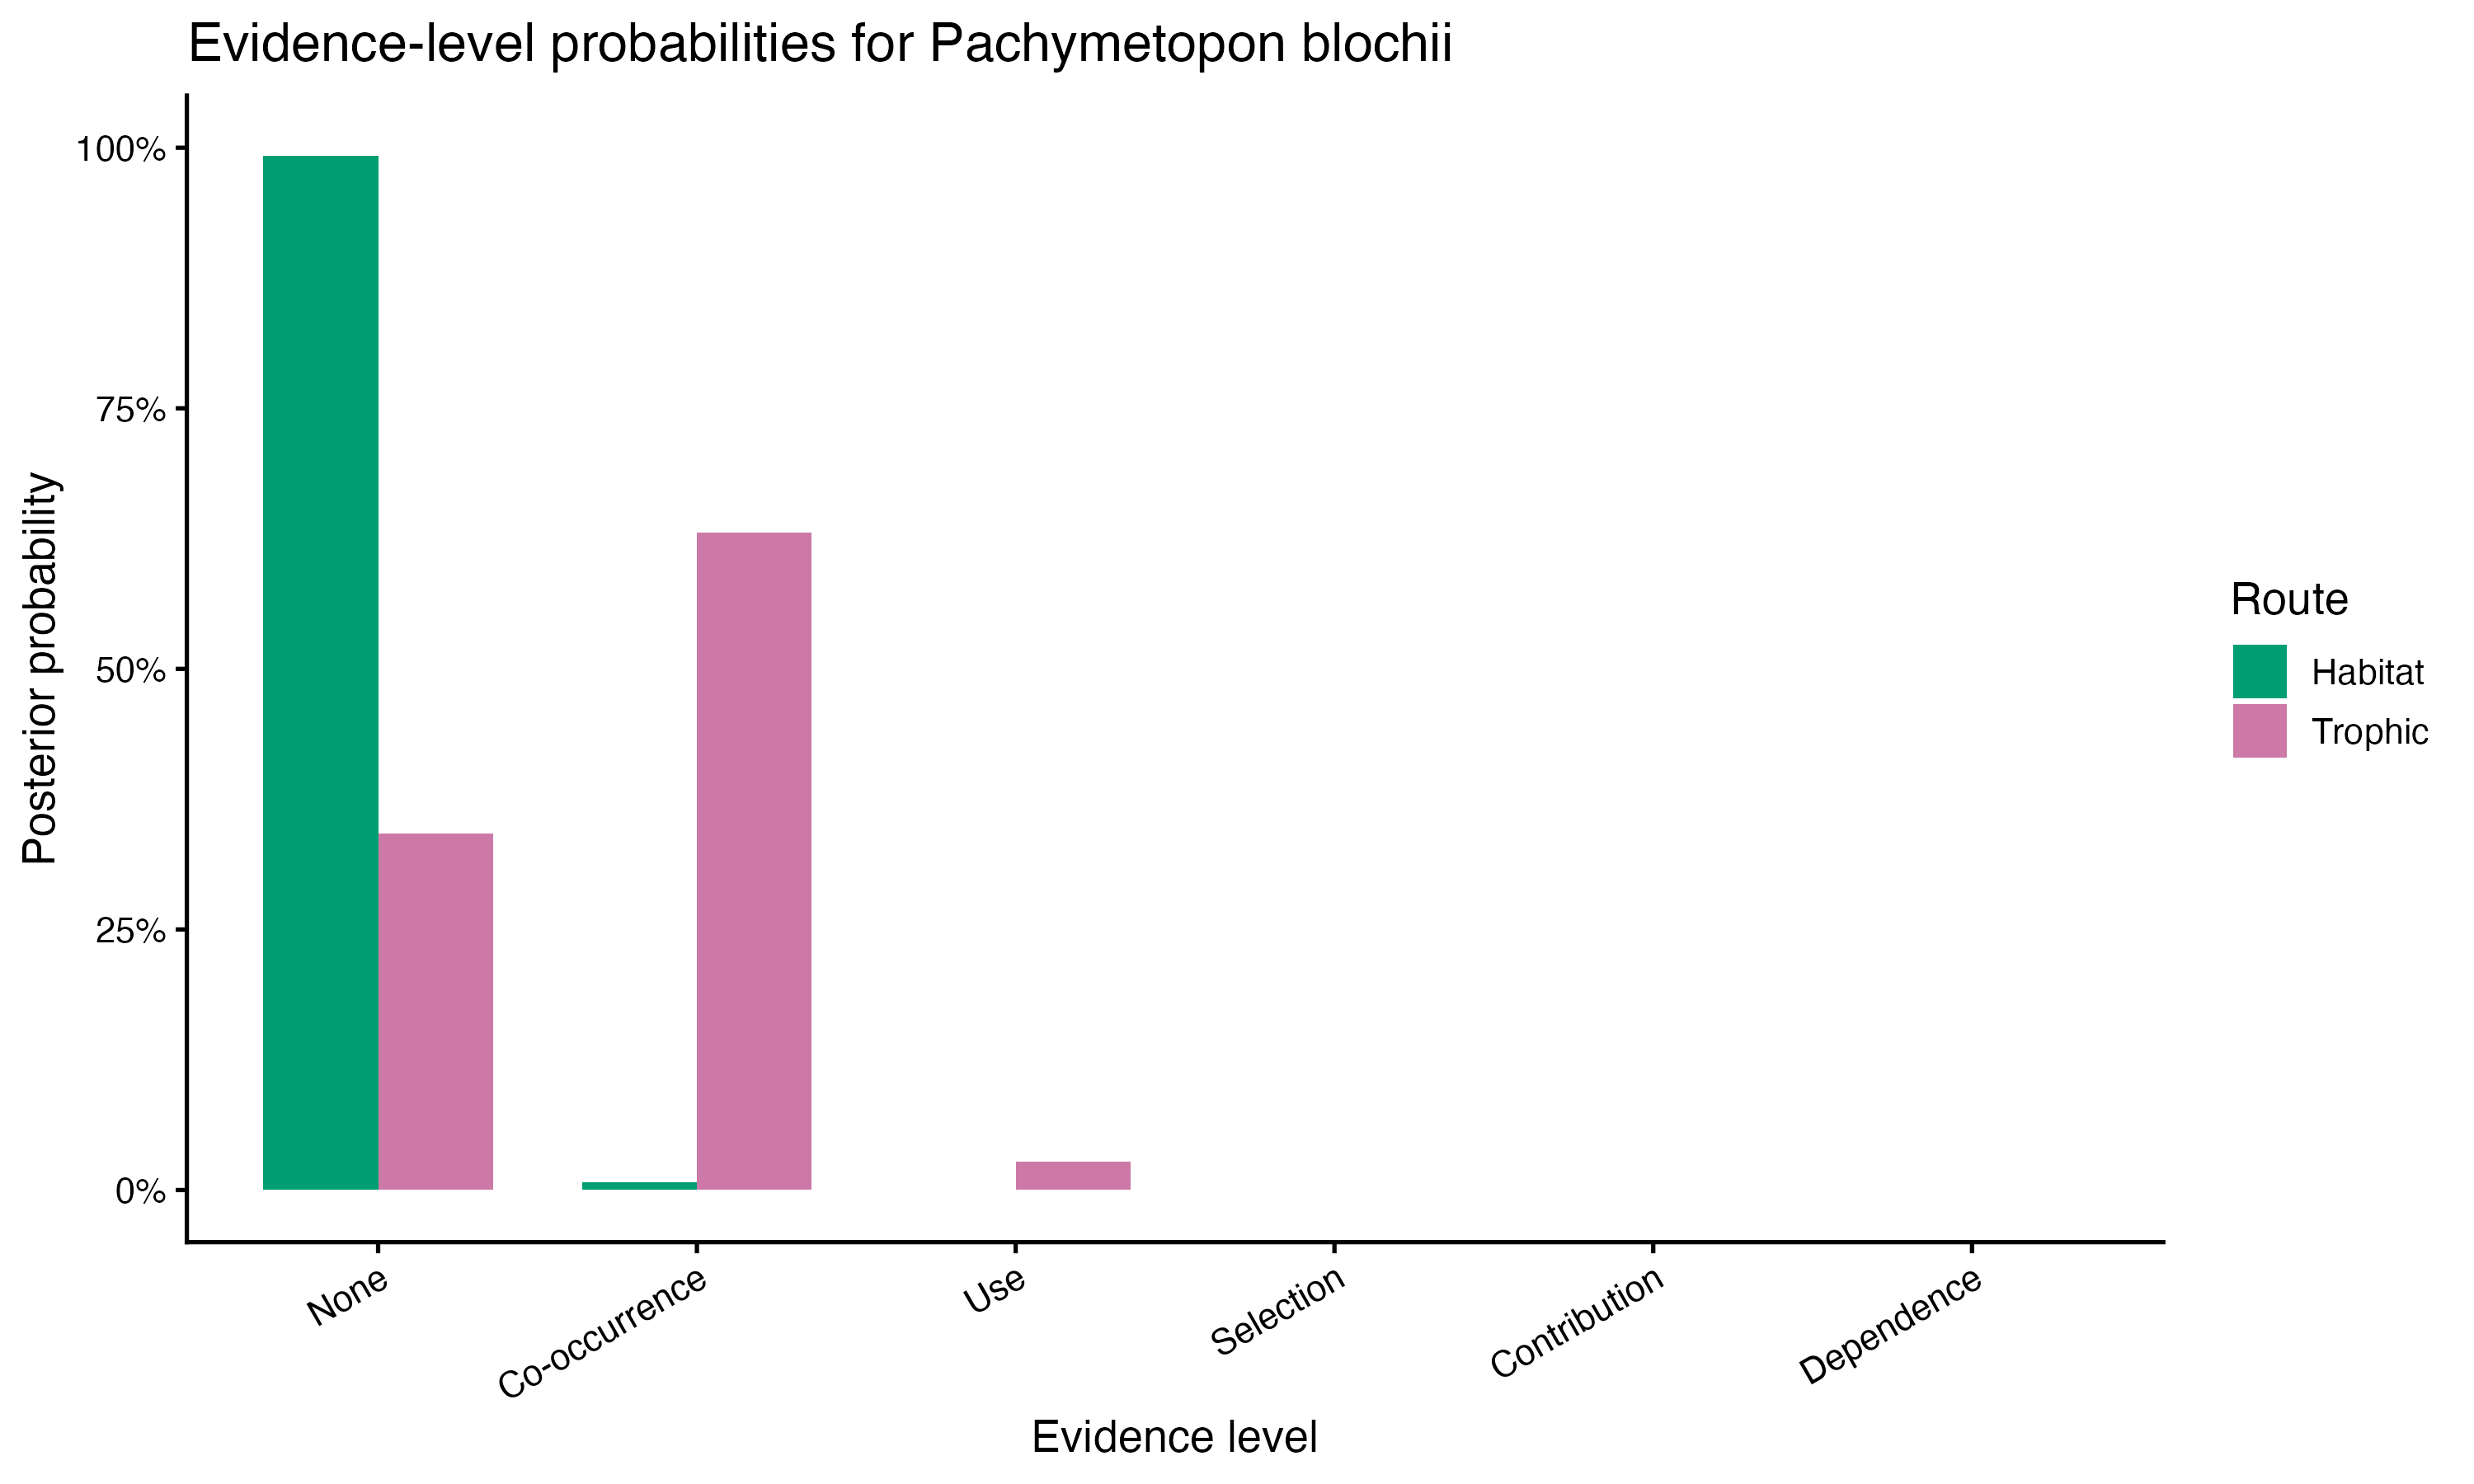

Values plotted in this chart, from the file beside it:
route, level, evidence_level, posterior_probability
Habitat, 0, None, 0.9922
Habitat, 1, Co-occurrence, 0.007778
Habitat, 2, Use, 3.65678606615548e-11
Habitat, 3, Selection, 5.49342378938342e-18
Habitat, 4, Contribution, 8.88589360559616e-26
Habitat, 5, Dependence, 2.6394889741369e-36
Trophic, 0, None, 0.3417
Trophic, 1, Co-occurrence, 0.6308
Trophic, 2, Use, 0.02746
Trophic, 3, Selection, 0.0001074
Trophic, 4, Contribution, 1.15494653677971e-07
Trophic, 5, Dependence, 2.56705175189799e-12
